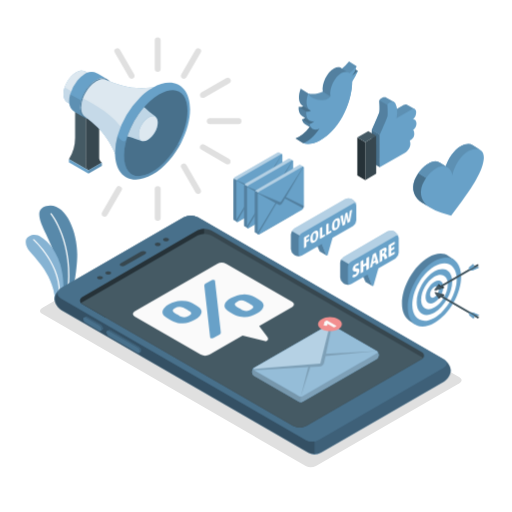
t = 0.00 s
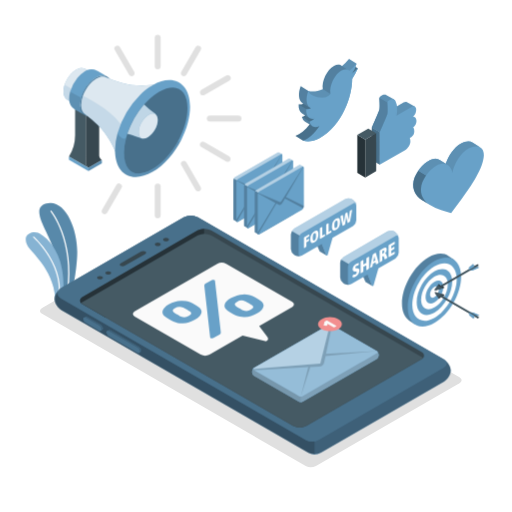
t = 0.19 s
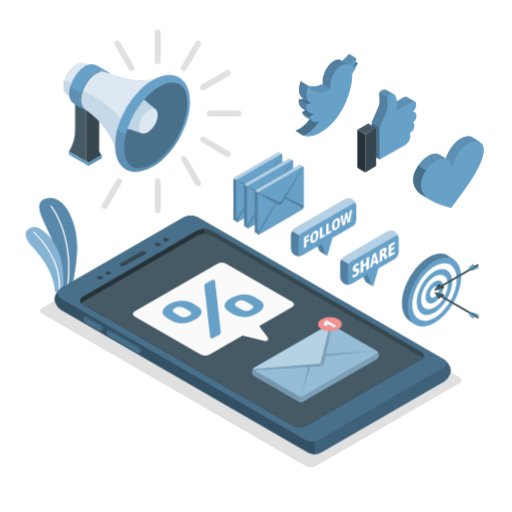
t = 0.56 s
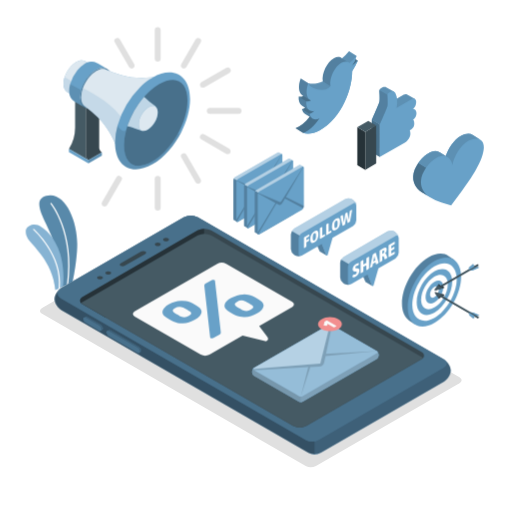
t = 0.75 s
t = 0.94 s: frame unchanged from t = 0.56 s, image omitted
t = 1.31 s: frame unchanged from t = 0.19 s, image omitted

The animated SVG that drew these frames (rendered in a browser with its animation timeline set to each time). Animation: 1 CSS @keyframes rule; one cycle of 1.50 s, repeats indefinitely.

<svg class="animated" id="freepik_stories-mobile-marketing" xmlns="http://www.w3.org/2000/svg" viewBox="0 0 500 500" version="1.1" xmlns:xlink="http://www.w3.org/1999/xlink" xmlns:svgjs="http://svgjs.com/svgjs"><style>svg#freepik_stories-mobile-marketing:not(.animated) .animable {opacity: 0;}svg#freepik_stories-mobile-marketing.animated #freepik--Plant--inject-4 {animation: 1.5s Infinite  linear floating;animation-delay: 0s;}svg#freepik_stories-mobile-marketing.animated #freepik--Icons--inject-4 {animation: 1.5s Infinite  linear floating;animation-delay: 0s;}svg#freepik_stories-mobile-marketing.animated #freepik--Megaphone--inject-4 {animation: 1.5s Infinite  linear floating;animation-delay: 0s;}            @keyframes floating {                0% {                    opacity: 1;                    transform: translateY(0px);                }                50% {                    transform: translateY(-10px);                }                100% {                    opacity: 1;                    transform: translateY(0px);                }            }        .animator-hidden { display: none; }</style><g id="freepik--Floor--inject-4" class="animable animator-hidden" style="transform-origin: 250px 333.49px;"><ellipse id="freepik--floor--inject-4" cx="250" cy="333.49" rx="236" ry="136.23" style="fill: rgb(245, 245, 245); transform-origin: 250px 333.49px;" class="animable"></ellipse></g><g id="freepik--Shadow--inject-4" class="animable" style="transform-origin: 244.906px 337.47px;"><path id="freepik--shadow--inject-4" d="M41.12,306.5,298.56,455.13a11.08,11.08,0,0,0,10,0L448.7,374.22c2.76-1.6,2.76-4.18,0-5.78L191.26,219.81a11.08,11.08,0,0,0-10,0L41.12,300.72C38.35,302.32,38.35,304.9,41.12,306.5Z" style="fill: rgb(224, 224, 224); transform-origin: 244.906px 337.47px;" class="animable"></path></g><g id="freepik--Plant--inject-4" class="animable" style="transform-origin: 50.2845px 247.065px;"><g id="freepik--Plants--inject-4" class="animable" style="transform-origin: 50.2845px 247.065px;"><path d="M60.46,290.43l10.36-4.67s4.52-20.73,4.57-37.13c.06-23-11.9-52-30.14-47.33s5.06,30.5,8.81,50.44S60.46,290.43,60.46,290.43Z" style="fill: #68A1C8; transform-origin: 56.8731px 245.615px;" id="el6up9lyzd89l" class="animable"></path><g id="elpfafpbrnri"><path d="M60.46,290.43l10.36-4.67s4.52-20.73,4.57-37.13c.06-23-11.9-52-30.14-47.33s5.06,30.5,8.81,50.44S60.46,290.43,60.46,290.43Z" style="opacity: 0.15; transform-origin: 56.8731px 245.615px;" class="animable" id="elcnft9vrs5a"></path></g><path d="M65.85,288.57h0a.59.59,0,0,1-.51-.67c6.85-50.54-15.82-78.6-16-78.88a.59.59,0,0,1,.08-.84.6.6,0,0,1,.84.08c.23.28,23.23,28.75,16.31,79.8A.6.6,0,0,1,65.85,288.57Z" style="fill: rgb(255, 255, 255); transform-origin: 58.5341px 248.314px;" id="elua3daa9o7u" class="animable"></path><path d="M54,293.33,61.32,290s2.64-14.27-2.65-32.47c-4.6-15.84-18.57-30-26.5-28.13s-8.3,7.34-5.13,13.42S51.56,264.79,54,293.33Z" style="fill: #68A1C8; transform-origin: 43.5788px 261.282px;" id="eln1flk14t11b" class="animable"></path><g id="elpe60m3x5enq"><path d="M54,293.33,61.32,290s2.64-14.27-2.65-32.47c-4.6-15.84-18.57-30-26.5-28.13s-8.3,7.34-5.13,13.42S51.56,264.79,54,293.33Z" style="fill: rgb(255, 255, 255); opacity: 0.2; transform-origin: 43.5788px 261.282px;" class="animable" id="el9pq1n71kus"></path></g><path d="M57.78,292.17h0a.6.6,0,0,1-.53-.65c3.38-32.06-24.54-56.77-24.82-57a.59.59,0,1,1,.78-.89c.29.25,28.67,25.37,25.23,58A.6.6,0,0,1,57.78,292.17Z" style="fill: rgb(255, 255, 255); transform-origin: 45.478px 262.828px;" id="elzpsl9jsamqj" class="animable"></path></g></g><g id="freepik--Icons--inject-4" class="animable" style="transform-origin: 380.469px 135.245px;"><g id="freepik--like-icon--inject-4" class="animable" style="transform-origin: 377.795px 135.407px;"><path d="M399.15,114.75a5.38,5.38,0,0,0-.22-1.61l5.85-6.7-7.5-4.21c-.71-.49-1.72-.55-3.09.25l-13,7.55-1.75,1a35,35,0,0,0,.62-4.57c.05-.64.06-1.25.06-1.86l.24.12,4.39-5.13-7.5-4.22h0c-2.52-1.54-6.78,1.5-6.78,2.73,0,1.48.64,9.23,0,11.45s-7.34,17.53-7.34,17.53v1l0,30.9,24.45-14.14c3.21-1.86,5.44-5.82,5.44-8.5a8.39,8.39,0,0,0-.65-3.5c2.08-1.2,4.15-5.54,4.15-7.38,0-2.78-.95-3.5-.95-3.5A10.56,10.56,0,0,0,399.15,114.75Z" style="fill: #68A1C8; transform-origin: 383.955px 126.962px;" id="el6xzxq1erth2" class="animable"></path><g id="elx5428jv6cye"><path d="M399.15,114.75a5.38,5.38,0,0,0-.22-1.61l5.85-6.7-7.5-4.21c-.71-.49-1.72-.55-3.09.25l-13,7.55-1.75,1a35,35,0,0,0,.62-4.57c.05-.64.06-1.25.06-1.86l.24.12,4.39-5.13-7.5-4.22h0c-2.52-1.54-6.78,1.5-6.78,2.73,0,1.48.64,9.23,0,11.45s-7.34,17.53-7.34,17.53v1l0,30.9,24.45-14.14c3.21-1.86,5.44-5.82,5.44-8.5a8.39,8.39,0,0,0-.65-3.5c2.08-1.2,4.15-5.54,4.15-7.38,0-2.78-.95-3.5-.95-3.5A10.56,10.56,0,0,0,399.15,114.75Z" style="opacity: 0.1; transform-origin: 383.955px 126.962px;" class="animable" id="elb985e2qad8d"></path></g><polygon points="370.86 163.37 363.12 158.9 363.1 126.98 370.83 131.45 370.86 163.37" style="fill: rgb(224, 224, 224); transform-origin: 366.98px 145.175px;" id="elkui2owoa4u" class="animable"></polygon><polygon points="370.86 163.37 363.12 158.9 363.1 126.98 370.83 131.45 370.86 163.37" style="fill: #68A1C8; transform-origin: 366.98px 145.175px;" id="el7nuph9ywhi5" class="animable"></polygon><g id="elw0qxuu1xnj"><polygon points="370.86 163.37 363.12 158.9 363.1 126.98 370.83 131.45 370.86 163.37" style="opacity: 0.3; transform-origin: 366.98px 145.175px;" class="animable" id="ell21vytlcp9"></polygon></g><path d="M404.53,130.45c0,4.12-2.35,5.57-4.43,6.77a8.66,8.66,0,0,1,.63,3.52c0,2.66-2.22,6.64-5.42,8.48l-24.45,14.14,0-30.56v-1.35s6.72-15.31,7.35-17.54,0-10,0-11.43,6.07-5.54,8-1.3,2.09,8.56,1,14.2l14.78-8.55c3.12-1.8,4.4.78,4.4,2.8,0,2.87-1.34,5.7-3.12,6.78,0,0,3.4.17,3.4,4.13a8.37,8.37,0,0,1-3.28,6.45S404.53,127.69,404.53,130.45Z" style="fill: #68A1C8; transform-origin: 388.765px 131.337px;" id="el7kw3gv5z03j" class="animable"></path><polygon points="356.66 175.87 367.34 169.71 367.31 132.56 356.66 138.72 356.66 175.87" style="fill: rgb(55, 71, 79); transform-origin: 362px 154.215px;" id="elja0fbx9s4wm" class="animable"></polygon><polygon points="356.66 175.87 348.92 171.41 348.92 134.26 356.66 138.72 356.66 175.87" style="fill: rgb(38, 50, 56); transform-origin: 352.79px 155.065px;" id="elskc2n28ra" class="animable"></polygon><polygon points="359.58 128.1 367.31 132.56 356.66 138.72 348.92 134.26 359.58 128.1" style="fill: rgb(69, 90, 100); transform-origin: 358.115px 133.41px;" id="el9178cun0fbg" class="animable"></polygon><path d="M378.17,113.91c-.63,2.23-7.35,17.54-7.35,17.54l-7.72-4.35s6.7-15.32,7.34-17.53,0-10,0-11.45l7.74,4.36C378.17,104,378.82,111.7,378.17,113.91Z" style="fill: #68A1C8; transform-origin: 370.78px 114.785px;" id="elhtowdcsbcis" class="animable"></path><g id="elorj8hqiy4ck"><path d="M378.17,113.91c-.63,2.23-7.35,17.54-7.35,17.54l-7.72-4.35s6.7-15.32,7.34-17.53,0-10,0-11.45l7.74,4.36C378.17,104,378.82,111.7,378.17,113.91Z" style="opacity: 0.2; transform-origin: 370.78px 114.785px;" class="animable" id="el4bcy2btlggu"></path></g></g><g id="freepik--heart-icon--inject-4" class="animable" style="transform-origin: 437.964px 175.538px;"><path d="M468.91,146.35h0l-7.36-4.59h0c-2.72-1.74-6.86-1.56-11.56,1-6.5,3.47-12.24,12.23-14.72,19.66L430,159.14h0c-2.67-1.93-6.42-2.34-10.65-.08-.52.28-1,.59-1.56.91l-.81.55c-.23.16-.47.31-.7.48s-.72.55-1.07.83l-.4.31c-.41.34-.82.7-1.22,1.07l-.18.17c-.45.41-.88.84-1.31,1.28l0,0a34.3,34.3,0,0,0-3.6,4.39h0c-3,4.3-4.9,9.1-5,13.36-.26,7.93,4.47,13.15,10.38,16.58h0l5.81,3.61h0a41.44,41.44,0,0,0,11.14,5l9.67,2.91L450.67,197c9.73-12.9,21.41-30.78,21.8-42.74C472.6,150.45,471.24,147.74,468.91,146.35Z" style="fill: #68A1C8; transform-origin: 437.984px 175.564px;" id="el7kcp3nznlhi" class="animable"></path><path d="M419.57,202.58,413.84,199c-5.9-3.43-10.64-8.65-10.38-16.58.14-4.25,2.07-9.07,5.05-13.36l7.55,4.69c-3,4.29-4.91,9.11-5.05,13.36C410.78,194.23,414.54,199.16,419.57,202.58Z" style="fill: #68A1C8; transform-origin: 411.51px 185.82px;" id="el3d1b8iq1jbj" class="animable"></path><g id="el8ssm396rody"><g style="opacity: 0.3; transform-origin: 411.51px 185.82px;" class="animable" id="eldd8x7w72xdo"><path d="M419.57,202.58,413.84,199c-5.9-3.43-10.64-8.65-10.38-16.58.14-4.25,2.07-9.07,5.05-13.36l7.55,4.69c-3,4.29-4.91,9.11-5.05,13.36C410.78,194.23,414.54,199.16,419.57,202.58Z" id="el2nkqcowu0cf" class="animable" style="transform-origin: 411.51px 185.82px;"></path></g></g><path d="M468.88,146.3c-2.73-1.58-6.78-1.33-11.34,1.11-7.84,4.18-14.6,16.06-15.82,24-.74-6.91-6.94-11.87-14.78-7.67a32.24,32.24,0,0,0-10.88,10l-7.55-4.69.38-.54c.11-.15.21-.29.33-.44l.84-1.1a35.24,35.24,0,0,1,2.6-2.87c.22-.24.46-.46.69-.68l.5-.46a29.08,29.08,0,0,1,5.54-3.94,11.8,11.8,0,0,1,5.9-1.53,8.49,8.49,0,0,1,4.75,1.61l5.23,3.22c2.47-7.42,8.22-16.17,14.73-19.64,4.7-2.52,8.83-2.7,11.55-1h0Z" style="fill: #68A1C8; transform-origin: 438.695px 157.153px;" id="elc8a2ny6w53g" class="animable"></path><g id="elns5bua00nn"><path d="M468.88,146.3c-2.73-1.58-6.78-1.33-11.34,1.11-7.84,4.18-14.6,16.06-15.82,24-.74-6.91-6.94-11.87-14.78-7.67a32.24,32.24,0,0,0-10.88,10l-7.55-4.69.38-.54c.11-.15.21-.29.33-.44l.84-1.1a35.24,35.24,0,0,1,2.6-2.87c.22-.24.46-.46.69-.68l.5-.46a29.08,29.08,0,0,1,5.54-3.94,11.8,11.8,0,0,1,5.9-1.53,8.49,8.49,0,0,1,4.75,1.61l5.23,3.22c2.47-7.42,8.22-16.17,14.73-19.64,4.7-2.52,8.83-2.7,11.55-1h0Z" style="opacity: 0.1; transform-origin: 438.695px 157.153px;" class="animable" id="eltvb84pn99im"></path></g></g><g id="freepik--twitter-icon--inject-4" class="animable" style="transform-origin: 318.955px 100.264px;"><path d="M349.45,69.31l-7.4-4.6-2.84,5.72,4,4.37s.24.86,2.19-.65A22.91,22.91,0,0,0,349.45,69.31Z" style="fill: #68A1C8; transform-origin: 344.33px 69.8769px;" id="el6m0voum4hs3" class="animable"></path><g id="ely858r596jj9"><path d="M349.45,69.31l-7.4-4.6-2.84,5.72,4,4.37s.24.86,2.19-.65A22.91,22.91,0,0,0,349.45,69.31Z" style="opacity: 0.3; transform-origin: 344.33px 69.8769px;" class="animable" id="el5lymciw40bb"></path></g><path d="M343.86,79.42c0,9-2.59,20-7.39,30.12-5.48,11.58-13.82,22.15-24.4,27.81-6.06,3.24-11.61,3.92-16.21,2.48l-7.4-4.6c4.8-1.83,9.67-5.79,13.87-11.24l-4.54-2.83a7.22,7.22,0,0,1-3-4.59,10.88,10.88,0,0,0,3.08-1.48l-3-1.88c-2.27-1.41-3.55-4.61-3.34-8.79a7.56,7.56,0,0,0,4.79-.83,5.42,5.42,0,0,1-1.31-.68c-3.5-2.49-4.09-9.26-1.39-16.26L301,91.24c4.08,1.1,9,.7,14.2-1.74-1.27-7.93,4.08-19.08,11-22.78,3.08-1.64,5.81-1.43,7.67.26a41.6,41.6,0,0,0,6.91-7l7.4,4.6a28.13,28.13,0,0,1-5,10.26,35.87,35.87,0,0,0,6.21-5.49A56.25,56.25,0,0,1,343.86,79.42Z" style="fill: #68A1C8; transform-origin: 318.925px 100.264px;" id="elv7sh2tma4" class="animable"></path><path d="M343.86,79.42c0,9-2.59,20-7.39,30.12-5.48,11.58-13.82,22.15-24.4,27.81-6.06,3.24-11.61,3.92-16.21,2.48,5.65-2.16,11.39-7.25,16-14.27-4.68,2.38-8.5.46-9.68-4.39a12.85,12.85,0,0,0,4.84-2.82c-5.1,1.39-8.46-2.78-8.13-9.33a7.59,7.59,0,0,0,4.8-.83,5.58,5.58,0,0,1-1.07-.52c-3.71-2.34-4.4-9.27-1.63-16.42.79,3.73,7.71,6.61,13.69,6.52,5.78-.09,7.77-3.45,7.88-3.66h0c-1.27-7.93,4.09-19.08,11-22.78,3.07-1.64,5.8-1.43,7.67.25a41.16,41.16,0,0,0,6.91-7,28.13,28.13,0,0,1-5,10.26,35.87,35.87,0,0,0,6.21-5.49A56.25,56.25,0,0,1,343.86,79.42Z" style="fill: #68A1C8; transform-origin: 322.605px 102.564px;" id="elttc0bg2ruy" class="animable"></path><g id="el11olhsafz52b"><path d="M348.19,64.54v0a41.72,41.72,0,0,1-6.9,7,4.94,4.94,0,0,0-1.65-1L333.88,67a41.6,41.6,0,0,0,6.91-7Z" style="opacity: 0.1; transform-origin: 341.035px 65.77px;" class="animable" id="el6fkya7j5fyc"></path></g><g id="el8ap0sja25j"><path d="M307.06,118.35a12.85,12.85,0,0,1-4.84,2.82l-7.39-4.6a10.88,10.88,0,0,0,3.08-1.48l4.19,2.6.13.09.19.12A5.91,5.91,0,0,0,307.06,118.35Z" style="opacity: 0.3; transform-origin: 300.945px 118.13px;" class="animable" id="elh9sayxsooqo"></path></g><g id="elyjbordvhsu"><path d="M322.61,94.1h0s0,0,0,0c-.22.39-2.26,3.54-7.86,3.63-6,.09-12.9-2.79-13.69-6.52h0a17.46,17.46,0,0,0,3.88.58,22.63,22.63,0,0,0,10.32-2.32Z" style="opacity: 0.1; transform-origin: 311.835px 93.601px;" class="animable" id="els388nl2cn3k"></path></g><g id="elyklybsu82y8"><path d="M301,91.25h0l-7.39-4.59c-2.7,7-2.11,13.77,1.39,16.26l.5.31.68.43,6.46,4C299,105.34,298.26,98.41,301,91.25Z" style="opacity: 0.2; transform-origin: 297.28px 97.16px;" class="animable" id="el0ldklbftn9m"></path></g><g id="elldvno8x226"><path d="M303.73,108.19a7.59,7.59,0,0,1-4.8.83l-7.39-4.6a7.51,7.51,0,0,0,4.66-.77l6.46,4A6.2,6.2,0,0,0,303.73,108.19Z" style="opacity: 0.3; transform-origin: 297.635px 106.381px;" class="animable" id="el4cbcv3f4qbd"></path></g><g id="el8b1wlo7gx9w"><path d="M311.9,125.56c-4.65,7-10.39,12.11-16,14.27l-7.4-4.6c4.8-1.84,9.67-5.79,13.87-11.24l2.88,1.79C307,126.88,309.3,126.88,311.9,125.56Z" style="opacity: 0.3; transform-origin: 300.2px 131.91px;" class="animable" id="el0ittcaml89lh"></path></g><g id="ellq2ttxggbj"><path d="M339.69,70.59c-1.68-.69-3.79-.49-6.08.73-6.91,3.7-12.27,14.85-11,22.78l-7.39-4.6c-1.27-7.93,4.08-19.08,11-22.78,3.08-1.64,5.81-1.43,7.67.26Z" style="opacity: 0.2; transform-origin: 327.361px 79.8475px;" class="animable" id="ele6ml3d5vsq4"></path></g><g id="elv0fc7k9ltnm"><path d="M302.1,117.69l-4.19-2.6-3-1.88c-2.27-1.41-3.55-4.61-3.34-8.79l7.39,4.6C298.73,113.08,299.94,116.22,302.1,117.69Z" style="opacity: 0.2; transform-origin: 296.824px 111.055px;" class="animable" id="el35x9m53wjxy"></path></g><g id="ell2mgo0md8q"><path d="M305,125.64,302.33,124l-4.54-2.82a7.2,7.2,0,0,1-3-4.6l7.39,4.6A7.32,7.32,0,0,0,305,125.64Z" style="opacity: 0.2; transform-origin: 299.895px 121.11px;" class="animable" id="elus5jr2t9v7f"></path></g></g></g><g id="freepik--Target--inject-4" class="animable" style="transform-origin: 430.14px 283.272px;"><g id="freepik--target--inject-4" class="animable" style="transform-origin: 430.14px 283.272px;"><path d="M442.43,255.5l1.1-1.78-5.59-3.67c-4.79-3.4-11.73-3.25-19.44,1.23-14.38,8.36-26,28.63-25.95,45.26,0,7.88,2.66,13.53,6.95,16.41h0l5.52,3.64.92-1.51c3.77.26,8.11-.86,12.73-3.55,14.39-8.36,26-28.62,26-45.26A24.7,24.7,0,0,0,442.43,255.5Z" style="fill: #68A1C8; transform-origin: 418.612px 282.139px;" id="elcvdrycth8t5" class="animable"></path><g id="elha0lcytscbk"><path d="M442.43,255.5l1.1-1.78-5.59-3.67c-4.79-3.4-11.73-3.25-19.44,1.23-14.38,8.36-26,28.63-25.95,45.26,0,7.88,2.66,13.53,6.95,16.41h0l5.52,3.64.92-1.51c3.77.26,8.11-.86,12.73-3.55,14.39-8.36,26-28.62,26-45.26A24.7,24.7,0,0,0,442.43,255.5Z" style="opacity: 0.2; transform-origin: 418.612px 282.139px;" class="animable" id="elan27myprelf"></path></g><path d="M450.32,270c.05,16.63-11.57,36.9-26,45.26s-26.08,1.65-26.12-15,11.57-36.9,25.95-45.26S450.27,253.38,450.32,270Z" style="fill: #68A1C8; transform-origin: 424.26px 285.133px;" id="el8x7139xqoq7" class="animable"></path><path d="M446,272.54c0,13.86-9.64,30.75-21.62,37.72s-21.74,1.37-21.78-12.49,9.64-30.75,21.63-37.72S445.94,258.67,446,272.54Z" style="fill: rgb(255, 255, 255); transform-origin: 424.3px 285.154px;" id="elta4bees820b" class="animable"></path><path d="M441.62,275.05c0,11.09-7.72,24.6-17.3,30.18s-17.37,1.11-17.4-10,7.71-24.6,17.3-30.18S441.6,264,441.62,275.05Z" style="fill: #68A1C8; transform-origin: 424.27px 285.145px;" id="elknkk73lp87n" class="animable"></path><path d="M437.3,277.58c0,8.32-5.79,18.45-13,22.64s-13,.82-13.06-7.49,5.78-18.46,13-22.64S437.27,269.27,437.3,277.58Z" style="fill: rgb(255, 255, 255); transform-origin: 424.27px 285.157px;" id="el42s7fita14p" class="animable"></path><path d="M424.25,275.11c-4.8,2.79-8.67,9.55-8.65,15.09s3.91,7.79,8.71,5,8.67-9.55,8.65-15.09S429.05,272.32,424.25,275.11Z" style="fill: #68A1C8; transform-origin: 424.28px 285.155px;" id="eli90kshn2nki" class="animable"></path><path d="M424.26,280.13a9.64,9.64,0,0,0-4.32,7.55c0,2.77,1.95,3.89,4.35,2.5a9.63,9.63,0,0,0,4.33-7.55C428.61,279.86,426.66,278.74,424.26,280.13Z" style="fill: rgb(255, 255, 255); transform-origin: 424.28px 285.155px;" id="elb1umpr01gzl" class="animable"></path><polygon points="467.73 307.55 461.93 305.14 458.33 304.97 458.33 305.62 463.83 308.8 467.73 308.2 467.73 307.55" style="fill: #68A1C8; transform-origin: 463.03px 306.885px;" id="elgo2e2usrfl" class="animable"></polygon><polygon points="458.33 304.97 461.93 305.14 467.73 307.55 463.83 308.15 458.33 304.97" style="fill: #68A1C8; transform-origin: 463.03px 306.56px;" id="eledkjf5qq7oo" class="animable"></polygon><g id="elkebmhcnhiij"><polygon points="463.83 308.8 463.83 308.15 467.73 307.55 467.73 308.2 463.83 308.8" style="opacity: 0.2; transform-origin: 465.78px 308.175px;" class="animable" id="el4ij5461s7qf"></polygon></g><g id="el92ri6m7fi2j"><polygon points="463.83 308.15 458.33 304.97 458.33 305.62 463.83 308.8 463.83 308.15" style="opacity: 0.1; transform-origin: 461.08px 306.885px;" class="animable" id="elq5j6891sbla"></polygon></g><polygon points="433.62 287.59 424.71 285.15 424.71 286.39 428.63 291.71 430.78 289.65 430.78 289.65 433.62 288.83 433.62 287.59" style="fill: rgb(55, 71, 79); transform-origin: 429.165px 288.43px;" id="elrtb1urpwxq" class="animable"></polygon><polygon points="424.71 285.15 428.63 290.47 430.78 288.42 430.78 288.42 433.62 287.59 424.71 285.15" style="fill: rgb(69, 90, 100); transform-origin: 429.165px 287.81px;" id="elipst42qj92" class="animable"></polygon><polygon points="428.63 290.47 428.63 291.71 430.78 289.65 430.78 288.42 428.63 290.47" style="fill: rgb(38, 50, 56); transform-origin: 429.705px 290.065px;" id="elai0zzctevxb" class="animable"></polygon><polygon points="430.78 288.42 433.62 287.59 433.62 288.83 430.78 289.65 430.78 288.42" style="fill: rgb(38, 50, 56); transform-origin: 432.2px 288.62px;" id="el944cc2i630q" class="animable"></polygon><path d="M431.16,288.41a.4.4,0,0,0-.42,0,1.33,1.33,0,0,0-.6,1,.41.41,0,0,0,.18.39h0l36.28,21,.82-1.48Z" style="fill: rgb(69, 90, 100); transform-origin: 448.779px 299.575px;" id="el7my7y7bxuy6" class="animable"></path><path d="M430.27,289a1.24,1.24,0,0,0-.13.51.41.41,0,0,0,.18.39h0l36.28,21,.37-.67Z" style="fill: rgb(55, 71, 79); transform-origin: 448.554px 299.95px;" id="elgs0xbmjja1" class="animable"></path><path d="M467,309.41a1.32,1.32,0,0,0-.59,1c0,.38.26.54.59.35a1.3,1.3,0,0,0,.59-1C467.6,309.38,467.34,309.22,467,309.41Z" style="fill: rgb(38, 50, 56); transform-origin: 467px 310.085px;" id="el6rf6aylpgpc" class="animable"></path><polygon points="463.44 309.02 463.44 309.02 463.44 308.37 457.95 305.19 457.95 305.85 458.24 307.92 462.4 311.28 463.44 309.03 463.44 309.02" style="fill: #68A1C8; transform-origin: 460.695px 308.235px;" id="el3v2kr8z9a49" class="animable"></polygon><g id="eli5wv6cac5oj"><polygon points="457.95 305.19 458.25 307.27 458.24 307.92 457.95 305.85 457.95 305.19" style="opacity: 0.2; transform-origin: 458.1px 306.555px;" class="animable" id="elfr36pmwc3xb"></polygon></g><g id="ely50qkqcezpd"><polygon points="463.44 308.37 462.4 310.62 462.4 311.27 463.44 309.02 463.44 308.37" style="opacity: 0.2; transform-origin: 462.92px 309.82px;" class="animable" id="elepualz4vuki"></polygon></g><g id="el0e7uvdmihobo"><polygon points="458.25 307.27 462.4 310.62 462.4 311.27 458.24 307.92 458.25 307.27" style="opacity: 0.1; transform-origin: 460.32px 309.27px;" class="animable" id="elawrdz54b4g"></polygon></g><polygon points="467.49 261.45 461.69 263.86 458.1 264.03 458.1 263.38 463.59 260.2 467.49 260.8 467.49 261.45" style="fill: #68A1C8; transform-origin: 462.795px 262.115px;" id="elphs8elfaak" class="animable"></polygon><polygon points="458.1 264.03 461.69 263.86 467.49 261.45 463.59 260.85 458.1 264.03" style="fill: #68A1C8; transform-origin: 462.795px 262.44px;" id="elaf8fadp30u4" class="animable"></polygon><g id="elfqi4scpb9c"><polygon points="463.59 260.2 463.59 260.85 467.49 261.45 467.49 260.8 463.59 260.2" style="opacity: 0.2; transform-origin: 465.54px 260.825px;" class="animable" id="elir45k6mgfzd"></polygon></g><g id="el7j84o613yzs"><polygon points="463.59 260.85 458.1 264.03 458.1 263.38 463.59 260.2 463.59 260.85" style="opacity: 0.1; transform-origin: 460.845px 262.115px;" class="animable" id="el3u4m9rm2f5j"></polygon></g><polygon points="433.38 281.41 424.48 283.85 424.48 282.61 428.39 277.3 430.54 279.35 430.54 279.35 433.38 280.17 433.38 281.41" style="fill: rgb(55, 71, 79); transform-origin: 428.93px 280.575px;" id="elcqkp421h975" class="animable"></polygon><polygon points="424.48 283.85 428.39 278.53 430.54 280.59 430.54 280.59 433.38 281.41 424.48 283.85" style="fill: rgb(69, 90, 100); transform-origin: 428.93px 281.19px;" id="ely53hj1o2v7m" class="animable"></polygon><polygon points="428.39 278.53 428.39 277.3 430.54 279.35 430.54 280.59 428.39 278.53" style="fill: rgb(38, 50, 56); transform-origin: 429.465px 278.945px;" id="elycsrjawggp" class="animable"></polygon><polygon points="430.54 280.59 433.38 281.41 433.38 280.17 430.54 279.35 430.54 280.59" style="fill: rgb(38, 50, 56); transform-origin: 431.96px 280.38px;" id="el08u4q0vp4ne" class="animable"></polygon><path d="M430.92,280.59a.38.38,0,0,1-.42,0,1.33,1.33,0,0,1-.6-1,.42.42,0,0,1,.18-.39h0l36.28-21,.82,1.47Z" style="fill: rgb(69, 90, 100); transform-origin: 448.539px 269.427px;" id="elaoez9djxgk6" class="animable"></path><path d="M430,280a1.09,1.09,0,0,1-.14-.51.42.42,0,0,1,.18-.39h0l36.28-21,.37.66Z" style="fill: rgb(55, 71, 79); transform-origin: 448.274px 269.05px;" id="elbhl366qp18h" class="animable"></path><path d="M466.77,259.59a1.31,1.31,0,0,1-.59-1c0-.38.26-.54.59-.35a1.31,1.31,0,0,1,.59,1C467.36,259.62,467.1,259.78,466.77,259.59Z" style="fill: rgb(38, 50, 56); transform-origin: 466.77px 258.915px;" id="el0wcp42cn7zz" class="animable"></path><polygon points="463.2 259.98 463.2 259.98 463.2 260.63 457.71 263.81 457.71 263.15 458 261.08 462.16 257.72 463.2 259.98 463.2 259.98" style="fill: #68A1C8; transform-origin: 460.455px 260.765px;" id="el7vzu7mcfpx" class="animable"></polygon><g id="elff5pctunu4n"><polygon points="457.71 263.81 458.01 261.73 458 261.08 457.71 263.15 457.71 263.81" style="opacity: 0.2; transform-origin: 457.86px 262.445px;" class="animable" id="elval8maa0lhg"></polygon></g><g id="elffdpnr43ny7"><polygon points="463.2 260.63 462.16 258.38 462.16 257.73 463.2 259.98 463.2 260.63" style="opacity: 0.2; transform-origin: 462.68px 259.18px;" class="animable" id="el14vkpmrdz0x"></polygon></g><g id="elu59txwpeslq"><polygon points="458.01 261.73 462.16 258.38 462.16 257.73 458 261.08 458.01 261.73" style="opacity: 0.1; transform-origin: 460.08px 259.73px;" class="animable" id="elu2rh3wj5xrr"></polygon></g></g></g><g id="freepik--speech-bubbles--inject-4" class="animable" style="transform-origin: 336.705px 236.472px;"><g id="freepik--speech-bubble--inject-4" class="animable" style="transform-origin: 360.755px 252.292px;"><g id="freepik--speech-bubble--inject-4" class="animable" style="transform-origin: 360.755px 252.292px;"><path d="M363.73,279.23l-4.31-11.05,3.47-10V252l-10.62,6.13v6.13l4.57,10.85a.67.67,0,0,0,.31.27h0Z" style="fill: #68A1C8; transform-origin: 358px 265.615px;" id="el9hwykxy56z6" class="animable"></path><g id="ela5ljdmujus"><path d="M363.73,279.23l-4.31-11.05,3.47-10V252l-10.62,6.13v6.13l4.57,10.85a.67.67,0,0,0,.31.27h0Z" style="opacity: 0.2; transform-origin: 358px 265.615px;" class="animable" id="elafw4yz66adh"></path></g><path d="M389.36,232.3a7,7,0,0,0-3.18-5.51L385,226a7.05,7.05,0,0,0-6.36,0l-43.27,25a7,7,0,0,0-3.18,5.51v14.62a7,7,0,0,0,3.18,5.51l1.22.75a7,7,0,0,0,6.36,0l16-9.25L363.49,279a.68.68,0,0,0,1.23-.11L369.54,262l16.64-9.61a7,7,0,0,0,3.18-5.51Z" style="fill: #68A1C8; transform-origin: 360.775px 252.292px;" id="elxex7ixcjcsk" class="animable"></path><g id="elam72ur55fp8"><path d="M332.15,271.15a7,7,0,0,0,3.18,5.51l1.22.75a7.1,7.1,0,0,0,5.82.26c-1.5.56-2.64-.28-2.64-2.1V261a6.46,6.46,0,0,1,.93-3.14l-7.58-4.42a6.46,6.46,0,0,0-.93,3.13Z" style="opacity: 0.2; transform-origin: 337.26px 265.806px;" class="animable" id="el8679denvkbi"></path></g><g id="eluzgddykh51p"><path d="M389.26,231.4c-.37-1.35-1.61-1.78-3.08-.94l-43.27,25a6.18,6.18,0,0,0-2.24,2.37l-7.58-4.41a6.45,6.45,0,0,1,2.24-2.38l43.26-25a7.07,7.07,0,0,1,6.37,0l1.22.75A7.1,7.1,0,0,1,389.26,231.4Z" style="fill: rgb(255, 255, 255); opacity: 0.5; transform-origin: 361.175px 241.556px;" class="animable" id="elnz4o14vrued"></path></g></g><path d="M345.64,270.69a1.61,1.61,0,0,1-1.18,0,.54.54,0,0,1-.22-.46,3.09,3.09,0,0,1,.25-1.11,1.58,1.58,0,0,1,.56-.81.91.91,0,0,1,.43-.08h.43a2.58,2.58,0,0,0,1.16-.34,3.23,3.23,0,0,0,.91-.78,1.63,1.63,0,0,0,.39-1.08,1,1,0,0,0-.2-.66.83.83,0,0,0-.5-.23,5.36,5.36,0,0,0-.85,0,2.83,2.83,0,0,1-1.86-.46,2.36,2.36,0,0,1-.57-1.85,5.14,5.14,0,0,1,1-2.94,7.74,7.74,0,0,1,2.57-2.34,5.3,5.3,0,0,1,1.22-.53,2.32,2.32,0,0,1,1-.14c.21,0,.31.16.31.41a3.49,3.49,0,0,1-.2,1,1.34,1.34,0,0,1-.48.77,1.91,1.91,0,0,1-.49.15,3.46,3.46,0,0,0-1.1.38,2.43,2.43,0,0,0-.92.82,1.63,1.63,0,0,0-.26.8c0,.42.11.67.33.77a2.8,2.8,0,0,0,1,.12h.39a2.43,2.43,0,0,1,1.68.48,2.36,2.36,0,0,1,.51,1.75,5.42,5.42,0,0,1-.4,2,7,7,0,0,1-1.23,2,8.09,8.09,0,0,1-2.05,1.67A6.91,6.91,0,0,1,345.64,270.69Z" style="fill: rgb(255, 255, 255); transform-origin: 347.602px 263.837px;" id="elk5nixdz6zmn" class="animable"></path><path d="M352.13,266.54v-10.8c0-.36.33-.73,1-1.1l.71-.41c.64-.37,1-.38,1,0v4.17l2.89-1.67v-4.17c0-.36.33-.72,1-1.1l.69-.4c.65-.38,1-.38,1,0v10.81c0,.36-.33.72-1,1.1l-.69.4c-.65.38-1,.38-1,0v-4.4l-2.89,1.67V265c0,.36-.32.73-1,1.1l-.71.41C352.46,266.89,352.13,266.9,352.13,266.54Z" style="fill: rgb(255, 255, 255); transform-origin: 356.275px 258.789px;" id="elugl2thqu7wa" class="animable"></path><path d="M361.33,261.4a1.56,1.56,0,0,1,.05-.33l2.6-12.24c.08-.36.42-.71,1-1.06l1.1-.64c.62-.35,1-.4,1-.13l2.6,9.23c0,.15,0,.24,0,.29,0,.25-.25.51-.73.79l-.89.52c-.54.31-.84.36-.9.16l-.44-1.81-2.56,1.48-.46,2.32c0,.27-.31.54-.79.82l-.88.5C361.6,261.62,361.33,261.65,361.33,261.4Zm5.22-7.11-.76-3.14q-.12-.54-.21-1.17l-.08.05c-.06.48-.12.95-.2,1.4l-.75,4Z" style="fill: rgb(255, 255, 255); transform-origin: 365.505px 254.197px;" id="elo2fbocwdr7b" class="animable"></path><path d="M370.73,255.8V245.17a1.08,1.08,0,0,1,.16-.6,1.49,1.49,0,0,1,.52-.46l2.81-1.63a3.63,3.63,0,0,1,2.5-.67c.63.14.95.82.95,2a5.63,5.63,0,0,1-1.61,3.77v.07a.93.93,0,0,1,.68.29,1.88,1.88,0,0,1,.45.75l1,2.66.05.18q0,.45-1.05,1.05l-.59.35c-.59.34-.93.38-1,.13l-.89-2.69a.58.58,0,0,0-.35-.33,1.07,1.07,0,0,0-.62.21l-.4.23v3.81c0,.36-.34.74-1,1.13l-.58.33C371.07,256.15,370.73,256.16,370.73,255.8Zm3.54-8.32a1.7,1.7,0,0,0,.64-.74,2.72,2.72,0,0,0,.26-1.23c0-.47-.09-.76-.26-.88a.63.63,0,0,0-.69.06l-.89.52V248Z" style="fill: rgb(255, 255, 255); transform-origin: 374.485px 248.926px;" id="elfdt95bgn02n" class="animable"></path><path d="M379.59,251c-.1,0-.15-.2-.15-.43V240.15a1.17,1.17,0,0,1,.15-.61,1.32,1.32,0,0,1,.47-.43l5-2.87c.17-.1.29-.11.37,0a.94.94,0,0,1,.12.58v.52a1.78,1.78,0,0,1-.12.71.89.89,0,0,1-.37.42l-3,1.71v2.45l2.63-1.52c.17-.1.3-.1.37,0a.92.92,0,0,1,.12.57v.52a1.75,1.75,0,0,1-.12.71.84.84,0,0,1-.37.42l-2.63,1.52v2.73l3-1.72c.17-.1.29-.1.36,0a1.06,1.06,0,0,1,.11.58v.52a2,2,0,0,1-.11.71.84.84,0,0,1-.36.41l-5,2.88A.57.57,0,0,1,379.59,251Z" style="fill: rgb(255, 255, 255); transform-origin: 382.498px 243.597px;" id="el17zand9n2v5" class="animable"></path></g><g id="freepik--speech-bubble--inject-4" class="animable" style="transform-origin: 315.995px 221.968px;"><g id="freepik--speech-bubble--inject-4" class="animable" style="transform-origin: 315.995px 221.968px;"><path d="M319,249.5l-4.31-11.05,3.47-10v-6.13l-10.61,6.13v6.12l4.56,10.85a.69.69,0,0,0,.31.28h0Z" style="fill: #68A1C8; transform-origin: 313.275px 235.91px;" id="elzcumop9jvrp" class="animable"></path><g id="elgdsa0fepofg"><path d="M319,249.5l-4.31-11.05,3.47-10v-6.13l-10.61,6.13v6.12l4.56,10.85a.69.69,0,0,0,.31.28h0Z" style="opacity: 0.2; transform-origin: 313.275px 235.91px;" class="animable" id="el81gxuy2jsma"></path></g><path d="M347.92,200.62a7,7,0,0,0-3.18-5.51l-1.22-.75a7.05,7.05,0,0,0-6.36,0l-49.93,28.83a7,7,0,0,0-3.18,5.51v14.61a7.07,7.07,0,0,0,3.18,5.52l1.22.74a7,7,0,0,0,6.36,0l19.35-11.15,4.56,10.84a.68.68,0,0,0,1.23-.12l4.81-16.84,20-11.55a7,7,0,0,0,3.18-5.51Z" style="fill: #68A1C8; transform-origin: 315.995px 221.968px;" id="el3rykuqpqq8e" class="animable"></path><g id="eliexf7f6kch9"><path d="M284.05,243.31a7.07,7.07,0,0,0,3.18,5.52l1.22.74a7.1,7.1,0,0,0,5.82.26c-1.5.57-2.64-.28-2.64-2.09V233.12a6.57,6.57,0,0,1,.93-3.14L285,225.56a6.57,6.57,0,0,0-.93,3.14Z" style="opacity: 0.2; transform-origin: 289.16px 237.946px;" class="animable" id="elj43p19uci9a"></path></g><g id="eld516sss2ps"><path d="M347.82,199.72c-.37-1.35-1.61-1.78-3.08-.94l-49.93,28.83a6.29,6.29,0,0,0-2.24,2.38L285,225.57a6.47,6.47,0,0,1,2.25-2.38l49.91-28.83a7.07,7.07,0,0,1,6.37,0l1.22.75A7.06,7.06,0,0,1,347.82,199.72Z" style="fill: rgb(255, 255, 255); opacity: 0.5; transform-origin: 316.41px 211.796px;" class="animable" id="eleqa3w6o3sl"></path></g></g><path d="M296.81,241.93v-9.57a1,1,0,0,1,.14-.55,1.23,1.23,0,0,1,.42-.39l4.18-2.41c.15-.09.26-.09.33,0a.85.85,0,0,1,.11.52V230a1.67,1.67,0,0,1-.11.64.79.79,0,0,1-.33.37l-2.37,1.37v2.22l2.23-1.29c.15-.09.26-.09.34,0a.84.84,0,0,1,.1.51v.47a1.62,1.62,0,0,1-.1.64.84.84,0,0,1-.34.38l-2.23,1.29v4c0,.32-.3.65-.88,1l-.61.35C297.1,242.24,296.81,242.25,296.81,241.93Z" style="fill: rgb(255, 255, 255); transform-origin: 299.402px 235.556px;" id="elya59f5q86ds" class="animable"></path><path d="M303,233.52c0-3.62,1.32-6.2,4-7.74,1.29-.74,2.28-.87,2.95-.38s1,1.67,1,3.53a10,10,0,0,1-1,4.7,7.54,7.54,0,0,1-2.95,3C304.27,238.19,303,237.15,303,233.52Zm4.87.33a3.72,3.72,0,0,0,.5-1.34,11.85,11.85,0,0,0,.17-2.19,8.74,8.74,0,0,0-.17-2c-.11-.43-.28-.69-.5-.76a1.1,1.1,0,0,0-.88.2,2.69,2.69,0,0,0-.89.82,3.53,3.53,0,0,0-.51,1.35,10.9,10.9,0,0,0-.18,2.18,8.09,8.09,0,0,0,.18,2c.11.44.28.69.51.76a1.17,1.17,0,0,0,.89-.21A2.55,2.55,0,0,0,307.82,233.85Z" style="fill: rgb(255, 255, 255); transform-origin: 306.978px 231.221px;" id="el0hvv2to5gawl" class="animable"></path><path d="M312.47,233.19c-.09,0-.14-.17-.14-.38v-9.57c0-.32.3-.66.89-1l.6-.36c.59-.34.88-.34.88,0v8.19l2.27-1.31c.16-.09.28-.1.35,0a.88.88,0,0,1,.1.52v.47a1.65,1.65,0,0,1-.1.64.8.8,0,0,1-.35.38l-4.07,2.35C312.7,233.21,312.56,233.24,312.47,233.19Z" style="fill: rgb(255, 255, 255); transform-origin: 314.878px 227.42px;" id="elom6ifhk9u8p" class="animable"></path><path d="M318.67,229.62c-.09-.05-.14-.17-.14-.39v-9.57c0-.32.3-.65.88-1l.61-.35c.59-.34.88-.35.88,0v8.19l2.27-1.3c.16-.1.27-.11.35,0a.84.84,0,0,1,.1.51v.47a1.62,1.62,0,0,1-.1.64.94.94,0,0,1-.35.39l-4.07,2.34C318.9,229.63,318.76,229.66,318.67,229.62Z" style="fill: rgb(255, 255, 255); transform-origin: 321.078px 223.844px;" id="el3v9z4m9elqq" class="animable"></path><path d="M324.14,221.29q0-5.44,4-7.74c1.3-.75,2.28-.88,2.95-.38s1,1.67,1,3.53a9.87,9.87,0,0,1-1,4.7,7.47,7.47,0,0,1-2.95,3Q324.15,226.73,324.14,221.29Zm4.88.32a3.65,3.65,0,0,0,.5-1.34,11.85,11.85,0,0,0,.16-2.18,8.74,8.74,0,0,0-.16-2c-.11-.44-.28-.69-.5-.77a1.18,1.18,0,0,0-.89.21,2.64,2.64,0,0,0-.88.81,3.83,3.83,0,0,0-.52,1.36,10.8,10.8,0,0,0-.18,2.17,8.09,8.09,0,0,0,.18,2c.12.44.29.7.52.77a1.15,1.15,0,0,0,.88-.21A2.6,2.6,0,0,0,329,221.61Z" style="fill: rgb(255, 255, 255); transform-origin: 328.118px 218.985px;" id="elu32f0xx6dr" class="animable"></path><path d="M334.7,220.46a.15.15,0,0,1-.2-.13l-2-8.6a.53.53,0,0,1,0-.13.41.41,0,0,0,0-.1c0-.26.3-.57.9-.91l.44-.26c.6-.35.93-.38,1-.09l.71,5.2.14,1,.14,1.11.27-2a3.4,3.4,0,0,0,.07-.48l.93-6.3a.58.58,0,0,1,.19-.35,2.43,2.43,0,0,1,.53-.38l.76-.44a1.81,1.81,0,0,1,.52-.23c.11,0,.17,0,.19.14l.91,5.23.34,2.14.21-1.75.09-.75.73-6c0-.34.36-.68,1-1l.35-.21q.9-.51.9-.12a1.66,1.66,0,0,1,0,.24l-2,10.92c0,.23-.28.48-.71.73l-1,.58c-.4.23-.63.26-.68.07l-1-4.76-.17-1.53L338,213l-1.05,6c0,.23-.27.47-.68.71l-1,.58A1.58,1.58,0,0,1,334.7,220.46Z" style="fill: rgb(255, 255, 255); transform-origin: 338.16px 212.675px;" id="elpdjzv5ebqr" class="animable"></path></g></g><g id="freepik--Envelopes--inject-4" class="animable animator-active" style="transform-origin: 262.217px 188.891px;"><g id="freepik--Mails--inject-4" class="animable" style="transform-origin: 262.217px 188.891px;"><g id="freepik--Letter--inject-4" class="animable" style="transform-origin: 251.792px 182.761px;"><path d="M229.33,173.21l42-24.25a.86.86,0,0,1,1.05,0c.25.2,2.62,1.45,2.88,1.64a1.34,1.34,0,0,1,.44,1.13v37.8a3.47,3.47,0,0,1-1.45,2.77l-7.37,4.26-38.55-22.25A2.82,2.82,0,0,1,229.33,173.21Z" style="fill: #68A1C8; transform-origin: 252.018px 172.671px;" id="elxujghlcv1dh" class="animable"></path><g id="elytwdstqh9ra"><path d="M229.33,173.21l42-24.25a.86.86,0,0,1,1.05,0c.25.2,2.62,1.45,2.88,1.64a1.34,1.34,0,0,1,.44,1.13v37.8a3.47,3.47,0,0,1-1.45,2.77l-7.37,4.26-38.55-22.25A2.82,2.82,0,0,1,229.33,173.21Z" style="fill: rgb(255, 255, 255); opacity: 0.5; transform-origin: 252.018px 172.671px;" class="animable" id="elt4q8s5wpb4b"></path></g><path d="M231.28,216.61c-.29-.19-2.68-1.51-2.94-1.69a1.33,1.33,0,0,1-.46-1.14V176a3.58,3.58,0,0,1,.46-1.67l38.55,22.25-34.63,20A.9.9,0,0,1,231.28,216.61Z" style="fill: #68A1C8; transform-origin: 247.382px 195.535px;" id="eljmkzcb7utr" class="animable"></path><g id="elqo76pa5p3u"><path d="M231.28,216.61c-.29-.19-2.68-1.51-2.94-1.69a1.33,1.33,0,0,1-.46-1.14V176a3.58,3.58,0,0,1,.46-1.67l38.55,22.25-34.63,20A.9.9,0,0,1,231.28,216.61Z" style="opacity: 0.2; transform-origin: 247.382px 195.535px;" class="animable" id="elpn2j3b4u6x"></path></g><path d="M232.26,216.55l42-24.25a3.47,3.47,0,0,0,1.45-2.77v-37.8c0-1.06-.65-1.55-1.45-1.09l-42,24.25a3.47,3.47,0,0,0-1.45,2.77v37.8C230.81,216.52,231.46,217,232.26,216.55Z" style="fill: #68A1C8; transform-origin: 253.26px 183.593px;" id="el7iz6wcghs9" class="animable"></path><g id="elshf9ccul5p"><path d="M230.81,215.46v-.75l17.37-28.78L231,176.43l.13-.31L252.52,185c.45.18,1-.15,1.49-.86l21.33-33.52a1,1,0,0,1,.13.15l-17.12,29.26,17.36,8.73v.74a3.87,3.87,0,0,1-.43,1.71l-17.81-9.67-2.53,4.31c-1,1.71-2.36,2.5-3.36,1.94l-2.52-1.4-17.78,30.19A1.35,1.35,0,0,1,230.81,215.46Z" style="opacity: 0.2; transform-origin: 253.258px 183.6px;" class="animable" id="elizu5s7wwze"></path></g></g><g id="freepik--letter--inject-4" class="animable" style="transform-origin: 262.225px 188.889px;"><path d="M239.76,179.34l42-24.25a.89.89,0,0,1,1.06,0c.24.21,2.62,1.46,2.88,1.64a1.36,1.36,0,0,1,.44,1.14v37.8a3.5,3.5,0,0,1-1.45,2.77l-7.38,4.25-38.54-22.25A2.88,2.88,0,0,1,239.76,179.34Z" style="fill: #68A1C8; transform-origin: 262.458px 178.802px;" id="el3aux4cttsk6" class="animable"></path><g id="elmkzdtvyb14h"><path d="M239.76,179.34l42-24.25a.89.89,0,0,1,1.06,0c.24.21,2.62,1.46,2.88,1.64a1.36,1.36,0,0,1,.44,1.14v37.8a3.5,3.5,0,0,1-1.45,2.77l-7.38,4.25-38.54-22.25A2.88,2.88,0,0,1,239.76,179.34Z" style="fill: rgb(255, 255, 255); opacity: 0.5; transform-origin: 262.458px 178.802px;" class="animable" id="el3brhox9dq1m"></path></g><path d="M241.7,222.74c-.28-.18-2.67-1.51-2.93-1.68a1.34,1.34,0,0,1-.46-1.15v-37.8a3.65,3.65,0,0,1,.46-1.67l38.54,22.25-34.62,20A.92.92,0,0,1,241.7,222.74Z" style="fill: #68A1C8; transform-origin: 257.807px 201.65px;" id="elln68iaoacv" class="animable"></path><g id="elpnmu0iej5ib"><path d="M241.7,222.74c-.28-.18-2.67-1.51-2.93-1.68a1.34,1.34,0,0,1-.46-1.15v-37.8a3.65,3.65,0,0,1,.46-1.67l38.54,22.25-34.62,20A.92.92,0,0,1,241.7,222.74Z" style="opacity: 0.2; transform-origin: 257.807px 201.65px;" class="animable" id="el3b20qefc7gr"></path></g><path d="M242.69,222.69l42-24.25a3.5,3.5,0,0,0,1.45-2.77v-37.8c0-1.07-.65-1.56-1.45-1.1l-42,24.25a3.5,3.5,0,0,0-1.45,2.77v37.8C241.24,222.66,241.89,223.15,242.69,222.69Z" style="fill: #68A1C8; transform-origin: 263.69px 189.73px;" id="elyjnzo86hsu8" class="animable"></path><g id="el01ehwijgvrog"><path d="M241.24,221.59v-.74l17.36-28.78-17.14-9.5a2.88,2.88,0,0,1,.13-.31l21.35,8.9c.46.19,1-.15,1.49-.86l21.33-33.51a.58.58,0,0,1,.13.14L268.78,186.2l17.36,8.72v.75a3.7,3.7,0,0,1-.44,1.7l-17.81-9.67L265.37,192c-1,1.71-2.36,2.5-3.36,2l-2.53-1.4L241.7,222.74A1.38,1.38,0,0,1,241.24,221.59Z" style="opacity: 0.2; transform-origin: 263.688px 189.765px;" class="animable" id="elxkdowrp3mwn"></path></g></g><g id="freepik--letter--inject-4" class="animable" style="transform-origin: 272.642px 195.027px;"><path d="M250.18,185.48l42-24.25a.88.88,0,0,1,1.06,0c.24.2,2.61,1.45,2.87,1.64a1.31,1.31,0,0,1,.44,1.13v37.8a3.44,3.44,0,0,1-1.45,2.77l-7.37,4.26-38.55-22.25A2.82,2.82,0,0,1,250.18,185.48Z" style="fill: #68A1C8; transform-origin: 272.869px 184.941px;" id="elx16ohnr9edf" class="animable"></path><g id="elkfeq9jqrire"><path d="M250.18,185.48l42-24.25a.88.88,0,0,1,1.06,0c.24.2,2.61,1.45,2.87,1.64a1.31,1.31,0,0,1,.44,1.13v37.8a3.44,3.44,0,0,1-1.45,2.77l-7.37,4.26-38.55-22.25A2.82,2.82,0,0,1,250.18,185.48Z" style="fill: rgb(255, 255, 255); opacity: 0.5; transform-origin: 272.869px 184.941px;" class="animable" id="eludupbopkqjk"></path></g><path d="M252.13,228.88c-.29-.19-2.68-1.51-2.94-1.69a1.33,1.33,0,0,1-.46-1.14v-37.8a3.58,3.58,0,0,1,.46-1.67l38.55,22.25-34.63,20A.9.9,0,0,1,252.13,228.88Z" style="fill: #68A1C8; transform-origin: 268.232px 207.791px;" id="elmd205g6dpcd" class="animable"></path><g id="elbbbbgfrwqbd"><path d="M252.13,228.88c-.29-.19-2.68-1.51-2.94-1.69a1.33,1.33,0,0,1-.46-1.14v-37.8a3.58,3.58,0,0,1,.46-1.67l38.55,22.25-34.63,20A.9.9,0,0,1,252.13,228.88Z" style="opacity: 0.2; transform-origin: 268.232px 207.791px;" class="animable" id="elj96lr4pf3i"></path></g><path d="M253.11,228.82l42-24.25a3.44,3.44,0,0,0,1.45-2.77V164c0-1.06-.64-1.55-1.45-1.09l-42,24.25a3.47,3.47,0,0,0-1.45,2.77v37.8C251.66,228.79,252.31,229.28,253.11,228.82Z" style="fill: #68A1C8; transform-origin: 274.11px 195.865px;" id="el8px89bh0qm4" class="animable"></path><g id="el2213hkn3fft"><path d="M251.66,227.73V227L269,198.2l-17.15-9.5.13-.31,21.36,8.91c.45.18,1-.15,1.49-.86l21.33-33.52a1.79,1.79,0,0,1,.13.14L279.2,192.33l17.36,8.73v.74a3.9,3.9,0,0,1-.43,1.71l-17.81-9.67-2.52,4.31c-1,1.71-2.37,2.5-3.37,1.94l-2.52-1.4-17.78,30.19A1.35,1.35,0,0,1,251.66,227.73Z" style="opacity: 0.2; transform-origin: 274.107px 195.9px;" class="animable" id="elnkj1pn74q"></path></g></g></g></g><g id="freepik--Device--inject-4" class="animable" style="transform-origin: 246.75px 327.18px;"><g id="freepik--Mobile--inject-4" class="animable" style="transform-origin: 246.75px 327.18px;"><g id="freepik--mobile--inject-4" class="animable" style="transform-origin: 246.75px 327.18px;"><path d="M433.31,372.84,313.63,441.93a12.92,12.92,0,0,1-12.49.24L60.19,303c-3.8-2.19-6.88-7.09-6.88-11s3.08-8.75,6.87-10.95L179.43,212.3a15.25,15.25,0,0,1,13.74,0L433.31,351c3.8,2.19,6.88,7.09,6.88,10.95S437.11,370.65,433.31,372.84Z" style="fill: #68A1C8; transform-origin: 246.75px 327.164px;" id="elk8g7qv5bhqi" class="animable"></path><g id="el8trdfg6axjr"><path d="M179.43,212.3,60.18,281.14c-3.79,2.2-6.87,7.1-6.87,10.95s3.08,8.76,6.88,11l241,139.13a13.48,13.48,0,0,0,6,1.48V278.09l-114-65.79A15.25,15.25,0,0,0,179.43,212.3Z" style="opacity: 0.5; transform-origin: 180.25px 327.18px;" class="animable" id="elyjs6udu4lq9"></path></g><g id="elj682kcieftk"><path d="M313.63,441.93l119.68-69.09c3.8-2.19,6.88-7.09,6.88-10.94s-3.08-8.76-6.88-10.95L307.12,278.09V443.65A12.7,12.7,0,0,0,313.63,441.93Z" style="opacity: 0.4; transform-origin: 373.655px 360.87px;" class="animable" id="eltq0wdxlgm3s"></path></g><path d="M310.78,429.62a13.41,13.41,0,0,1-12.12,0L60.16,291.92c-5.13-3-5.13-7.8,0-10.76L179.42,212.3a15.25,15.25,0,0,1,13.74,0L433.3,351c3.78,2.18,3.78,5.75,0,7.93Z" style="fill: #68A1C8; transform-origin: 246.224px 320.866px;" id="el3p5jyxqc7mi" class="animable"></path><g id="el55ozz6wqy"><path d="M310.78,429.62a13.41,13.41,0,0,1-12.12,0L60.16,291.92c-5.13-3-5.13-7.8,0-10.76L179.42,212.3a15.25,15.25,0,0,1,13.74,0L433.3,351c3.78,2.18,3.78,5.75,0,7.93Z" style="opacity: 0.3; transform-origin: 246.224px 320.866px;" class="animable" id="elgsjhqlz1ak"></path></g><path d="M299.2,415.76a14.45,14.45,0,0,1-13.06,0L80.91,297.27c-3.61-2.08-3.61-5.46,0-7.54L193.1,225a14.51,14.51,0,0,1,13.06,0L411.39,343.45c3.59,2.07,3.59,5.47,0,7.54Z" style="fill: rgb(55, 71, 79); transform-origin: 246.143px 320.384px;" id="elzsfba0m29pn" class="animable"></path><path d="M199.23,223.43A13.09,13.09,0,0,0,193.1,225L80.91,289.73c-3.61,2.08-3.61,5.46,0,7.54l22.24,12.84,96.08-61.36Z" style="fill: rgb(38, 50, 56); transform-origin: 138.716px 266.77px;" id="el5zewnxpew0q" class="animable"></path><path d="M206.24,229.86a14.51,14.51,0,0,0-13.06,0L81,294.63A6.39,6.39,0,0,0,79.28,296a7.1,7.1,0,0,0,1.63,1.27L286.14,415.76a14.45,14.45,0,0,0,13.06,0L411.39,351a6.6,6.6,0,0,0,1.69-1.35,6.55,6.55,0,0,0-1.61-1.29Z" style="fill: rgb(69, 90, 100); transform-origin: 246.18px 322.814px;" id="elpixehyvunrd" class="animable"></path><path d="M121.92,259.43,141.8,248c1.19-.68,1.25-1.76.13-2.4a4.59,4.59,0,0,0-4.16.08l-19.88,11.48c-1.19.68-1.25,1.76-.13,2.4A4.59,4.59,0,0,0,121.92,259.43Z" style="fill: rgb(55, 71, 79); transform-origin: 129.845px 252.568px;" id="elw8qckj6sk3" class="animable"></path><path d="M156.06,239.75a1.23,1.23,0,0,0,0-2.33,4.47,4.47,0,0,0-4,0,1.23,1.23,0,0,0,0,2.33A4.47,4.47,0,0,0,156.06,239.75Z" style="fill: rgb(55, 71, 79); transform-origin: 154.06px 238.585px;" id="elia10f6obm5" class="animable"></path><path d="M164.12,235.09a1.23,1.23,0,0,0,0-2.33,4.47,4.47,0,0,0-4,0,1.23,1.23,0,0,0,0,2.33A4.47,4.47,0,0,0,164.12,235.09Z" style="fill: rgb(55, 71, 79); transform-origin: 162.12px 233.925px;" id="elono0ac80fb" class="animable"></path><path d="M99.64,272.32a1.23,1.23,0,0,0,0-2.33,4.47,4.47,0,0,0-4,0,1.23,1.23,0,0,0,0,2.33A4.47,4.47,0,0,0,99.64,272.32Z" style="fill: rgb(55, 71, 79); transform-origin: 97.64px 271.155px;" id="el0hk43o2kdsft" class="animable"></path><path d="M107.7,267.66a1.23,1.23,0,0,0,0-2.33,4.47,4.47,0,0,0-4,0,1.23,1.23,0,0,0,0,2.33A4.47,4.47,0,0,0,107.7,267.66Z" style="fill: rgb(55, 71, 79); transform-origin: 105.7px 266.495px;" id="eljjf68oyoe6k" class="animable"></path><path d="M135.77,338.8a4.59,4.59,0,0,1,2.15,3.56,1.37,1.37,0,0,1-.59,1.26l-1.51.87a1.57,1.57,0,0,1-1.55-.17l-27.94-16.14a4.59,4.59,0,0,1-2.15-3.56,1.38,1.38,0,0,1,.54-1.23c.27-.17,1.29-.75,1.55-.9a1.59,1.59,0,0,1,1.56.17Z" style="fill: #68A1C8; transform-origin: 121.05px 333.49px;" id="elovo2vautwa" class="animable"></path><g id="el7zmxndpzlau"><path d="M135.77,338.8a4.59,4.59,0,0,1,2.15,3.56,1.37,1.37,0,0,1-.59,1.26l-1.51.87a1.57,1.57,0,0,1-1.55-.17l-27.94-16.14a4.59,4.59,0,0,1-2.15-3.56,1.38,1.38,0,0,1,.54-1.23c.27-.17,1.29-.75,1.55-.9a1.59,1.59,0,0,1,1.56.17Z" style="opacity: 0.4; transform-origin: 121.05px 333.49px;" class="animable" id="el9niyrjstfy7"></path></g><path d="M134.27,339.66l-27.94-16.13c-1.19-.69-2.15-.2-2.15,1.09a4.59,4.59,0,0,0,2.15,3.56l27.94,16.14c1.19.68,2.15.19,2.15-1.09A4.6,4.6,0,0,0,134.27,339.66Z" style="fill: #68A1C8; transform-origin: 120.3px 333.922px;" id="elsrma1p3v0n" class="animable"></path><g id="elke3xqwx4g2f"><path d="M134.27,339.66l-27.94-16.13c-1.19-.69-2.15-.2-2.15,1.09a4.59,4.59,0,0,0,2.15,3.56l27.94,16.14c1.19.68,2.15.19,2.15-1.09A4.6,4.6,0,0,0,134.27,339.66Z" style="opacity: 0.3; transform-origin: 120.3px 333.922px;" class="animable" id="el96jv9lh3kdl"></path></g><path d="M98.37,317.2a4.62,4.62,0,0,1,2.14,3.57,1.32,1.32,0,0,1-.59,1.25c-.26.14-1.23.73-1.5.88a1.6,1.6,0,0,1-1.55-.18L83.7,315.11a4.59,4.59,0,0,1-2.15-3.56,1.38,1.38,0,0,1,.54-1.23l1.55-.9a1.55,1.55,0,0,1,1.55.18Z" style="fill: #68A1C8; transform-origin: 91.0309px 316.156px;" id="elhrvx62l3srd" class="animable"></path><g id="elmwptdff6c3d"><path d="M98.37,317.2a4.62,4.62,0,0,1,2.14,3.57,1.32,1.32,0,0,1-.59,1.25c-.26.14-1.23.73-1.5.88a1.6,1.6,0,0,1-1.55-.18L83.7,315.11a4.59,4.59,0,0,1-2.15-3.56,1.38,1.38,0,0,1,.54-1.23l1.55-.9a1.55,1.55,0,0,1,1.55.18Z" style="opacity: 0.4; transform-origin: 91.0309px 316.156px;" class="animable" id="eli1o0ca16ch"></path></g><path d="M96.87,318.07,83.7,310.46c-1.19-.68-2.15-.2-2.15,1.09a4.59,4.59,0,0,0,2.15,3.56l13.17,7.61c1.19.69,2.15.2,2.15-1.09A4.59,4.59,0,0,0,96.87,318.07Z" style="fill: #68A1C8; transform-origin: 90.285px 316.592px;" id="el2mf067xlkce" class="animable"></path><g id="elo75jm2357e"><path d="M96.87,318.07,83.7,310.46c-1.19-.68-2.15-.2-2.15,1.09a4.59,4.59,0,0,0,2.15,3.56l13.17,7.61c1.19.69,2.15.2,2.15-1.09A4.59,4.59,0,0,0,96.87,318.07Z" style="opacity: 0.3; transform-origin: 90.285px 316.592px;" class="animable" id="elpqoj8ymcos"></path></g></g></g><g id="freepik--Message--inject-4" class="animable" style="transform-origin: 249.762px 324.607px;"><g id="freepik--message--inject-4" class="animable" style="transform-origin: 307.98px 351.239px;"><path d="M246.17,362.78v.81a4.49,4.49,0,0,0,2,3.51l43.51,25.12a4.47,4.47,0,0,0,4.06,0l72.05-41.6a4.47,4.47,0,0,0,2-3.51v-.81a4.49,4.49,0,0,0-2-3.51l-43.51-25.12a4.47,4.47,0,0,0-4.06,0l-72.05,41.6A4.47,4.47,0,0,0,246.17,362.78Z" style="fill: #68A1C8; transform-origin: 307.98px 354.945px;" id="elytf5m97ayi" class="animable"></path><path d="M246.17,362.78v.81a4.49,4.49,0,0,0,2,3.51l43.51,25.12a4.47,4.47,0,0,0,4.06,0l72.05-41.6a4.47,4.47,0,0,0,2-3.51v-.81a4.49,4.49,0,0,0-2-3.51l-43.51-25.12a4.47,4.47,0,0,0-4.06,0l-72.05,41.6A4.47,4.47,0,0,0,246.17,362.78Z" style="fill: #68A1C8; transform-origin: 307.98px 354.945px;" id="elhw74gyhlsz" class="animable"></path><g id="eln2yho4304cl"><path d="M367.82,342.79l-43.51-25.12a4.47,4.47,0,0,0-4.06,0L293.74,333v59.74h0a4.09,4.09,0,0,0,2-.49l72.05-41.6a4.47,4.47,0,0,0,2-3.51v-.81A4.49,4.49,0,0,0,367.82,342.79Z" style="fill: rgb(255, 255, 255); opacity: 0.3; transform-origin: 331.765px 354.961px;" class="animable" id="el1gwye8x9t7p"></path></g><g id="elvxabdzo2kf"><path d="M367.82,342.79l-43.51-25.12a4.47,4.47,0,0,0-4.06,0L293.74,333v59.74h0a4.09,4.09,0,0,0,2-.49l72.05-41.6a4.47,4.47,0,0,0,2-3.51v-.81A4.49,4.49,0,0,0,367.82,342.79Z" style="opacity: 0.15; transform-origin: 331.765px 354.961px;" class="animable" id="el7ub5rojnb74"></path></g><g id="elgcu7d2c3sd6"><path d="M293.74,333l-45.54,26.3a4.47,4.47,0,0,0-2,3.51v.81a4.49,4.49,0,0,0,2,3.51l43.51,25.12a4.07,4.07,0,0,0,2,.49h0Z" style="fill: rgb(255, 255, 255); opacity: 0.3; transform-origin: 269.97px 362.87px;" class="animable" id="el3rhx3aw73l9"></path></g><g id="elufaup0qe0h"><path d="M293.74,333l-45.54,26.3a4.47,4.47,0,0,0-2,3.51v.81a4.49,4.49,0,0,0,2,3.51l43.51,25.12a4.07,4.07,0,0,0,2,.49h0Z" style="opacity: 0.2; transform-origin: 269.97px 362.87px;" class="animable" id="elef3nfztgmrh"></path></g><path d="M284.74,382.71l-36.54-21.1a1.23,1.23,0,0,1,0-2.34l72.05-41.6a4.47,4.47,0,0,1,4.06,0l43.51,25.12a1.23,1.23,0,0,1,0,2.34L355.87,352l-4.19,2.42-55.91,32.28a4.47,4.47,0,0,1-4.06,0l-3.54-2.05Z" style="fill: #68A1C8; transform-origin: 308.01px 352.185px;" id="el92cj0lwt20w" class="animable"></path><g id="elkl6km5vahyg"><path d="M284.74,382.71l-36.54-21.1a1.23,1.23,0,0,1,0-2.34l72.05-41.6a4.47,4.47,0,0,1,4.06,0l43.51,25.12a1.23,1.23,0,0,1,0,2.34L355.87,352l-4.19,2.42-55.91,32.28a4.47,4.47,0,0,1-4.06,0l-3.54-2.05Z" style="fill: rgb(255, 255, 255); opacity: 0.3; transform-origin: 308.01px 352.185px;" class="animable" id="el2f9t95lf9ro"></path></g><g id="elp9ducl0rqs"><path d="M317.92,347.66l49.9-4.87-49.46,2.8,5.95-27.92a4.23,4.23,0,0,0-2.21-.47L312.77,355l-65.39,5.39a1.35,1.35,0,0,0,.82,1.27L301,358.54l-7.27,28.68L303,358.43h0l9-.53a4.83,4.83,0,0,0,3-1.24h0a4.83,4.83,0,0,0,1.52-2.62Z" style="opacity: 0.15; transform-origin: 307.6px 352.206px;" class="animable" id="elg2dlu37ytb"></path></g><g id="elrerod5lcpf"><path d="M263,359.05l49.79-4.1,1.78-7.14,1-4,6.58-26.64a4.13,4.13,0,0,0-1.86.47l-36,20.8-36,20.8a1.45,1.45,0,0,0-.82,1.07l10-.82Z" style="fill: rgb(255, 255, 255); opacity: 0.3; transform-origin: 284.81px 338.74px;" class="animable" id="eld3jj45w4ckq"></path></g><path d="M314,311.71c4.55-2.63,11.93-2.63,16.48,0s4.55,6.89,0,9.51-11.93,2.63-16.48,0S309.49,314.34,314,311.71Z" style="fill: rgb(242, 143, 143); transform-origin: 322.247px 316.463px;" id="elhyw9ebjjp" class="animable"></path><path d="M316.52,318a.6.6,0,0,1-.34-.12.21.21,0,0,1-.09-.23l.68-3c0-.07,0-.16.08-.27a.49.49,0,0,1,.25-.27l1.66-1a.72.72,0,0,1,.37-.09.7.7,0,0,1,.37.09l8.83,5.1a.23.23,0,0,1,.15.21.25.25,0,0,1-.15.21l-1.79,1a.72.72,0,0,1-.37.09.7.7,0,0,1-.37-.09l-6-3.44-.4,1.65c0,.08-.08.15-.19.2a.84.84,0,0,1-.39.06Z" style="fill: rgb(250, 250, 250); transform-origin: 322.282px 316.37px;" id="eldisa4csrkd" class="animable"></path></g><path d="M204.64,346.33l32.23-18.6,22,5.45a2.37,2.37,0,0,0,2.47-3.71l-8.26-11.12,32.22-18.61c2.38-1.38,2.38-3.63,0-5L220.85,257.5a9.64,9.64,0,0,0-8.66,0l-80.67,46.62c-2.38,1.37-2.38,3.62,0,5L196,346.33A9.57,9.57,0,0,0,204.64,346.33Z" style="fill: rgb(250, 250, 250); transform-origin: 208.41px 301.917px;" id="el16krurdo8fm" class="animable"></path><path d="M164.85,297.27a25.9,25.9,0,0,1,6.05-2.58,28,28,0,0,1,5.77-1,20.49,20.49,0,0,1,5.15.31,18,18,0,0,1,4.18,1.33q2,1,4.12,2.19t3.78,2.37a8,8,0,0,1,2.3,2.42,4.23,4.23,0,0,1,.55,3A7.09,7.09,0,0,1,195,308.6a17.26,17.26,0,0,1-4.52,3.47,27,27,0,0,1-6,2.61,26.36,26.36,0,0,1-5.74,1,20.48,20.48,0,0,1-5.15-.32,17.79,17.79,0,0,1-4.19-1.32q-2-1-4.11-2.19t-3.79-2.38a7.8,7.8,0,0,1-2.29-2.41,4.25,4.25,0,0,1-.55-3,7.47,7.47,0,0,1,1.71-3.33A16.66,16.66,0,0,1,164.85,297.27Zm20.45,6.78a9.27,9.27,0,0,0-1.27-.83l-1.92-1.11L180.18,301a10.21,10.21,0,0,0-1.43-.73,8.71,8.71,0,0,0-3.49-.78,8.18,8.18,0,0,0-4.28,1.32c-1.59.92-2.36,1.74-2.3,2.47a2.89,2.89,0,0,0,1.36,2,12.65,12.65,0,0,0,1.23.85c.58.37,1.21.75,1.88,1.13s1.32.75,2,1.09a14.68,14.68,0,0,0,1.48.71,8.71,8.71,0,0,0,3.49.78,8.23,8.23,0,0,0,4.28-1.32c1.59-.92,2.36-1.74,2.29-2.48A2.84,2.84,0,0,0,185.3,304.05Zm14.23-24.82a2.42,2.42,0,0,1,.19-1.27,3.45,3.45,0,0,1,1.42-1.22l4.93-2.85a4.46,4.46,0,0,1,1.83-.61,2.71,2.71,0,0,1,1.57.29,1.23,1.23,0,0,1,.27.25,1,1,0,0,1,.18.39l5.67,50.17a2.47,2.47,0,0,1-.2,1.26,3.28,3.28,0,0,1-1.41,1.23l-4.93,2.85a4.38,4.38,0,0,1-1.83.6,2.63,2.63,0,0,1-1.57-.28,1,1,0,0,1-.28-.26,1.17,1.17,0,0,1-.18-.39Zm25.91,11.92a26.38,26.38,0,0,1,6.05-2.59,27.34,27.34,0,0,1,5.77-1,20.49,20.49,0,0,1,5.15.31,18,18,0,0,1,4.18,1.33q2,1,4.12,2.18t3.78,2.38a8,8,0,0,1,2.3,2.41,4.25,4.25,0,0,1,.55,3,7.14,7.14,0,0,1-1.75,3.31,17.48,17.48,0,0,1-4.52,3.47,26.35,26.35,0,0,1-6,2.6,25.59,25.59,0,0,1-5.73,1,20.49,20.49,0,0,1-5.15-.31,18.26,18.26,0,0,1-4.19-1.33c-1.34-.65-2.71-1.37-4.11-2.18s-2.66-1.6-3.79-2.38a8,8,0,0,1-2.29-2.42,4.21,4.21,0,0,1-.55-3,7.47,7.47,0,0,1,1.71-3.33A16.46,16.46,0,0,1,225.44,291.15Zm20.45,6.77a9.47,9.47,0,0,0-1.27-.82L242.7,296l-1.93-1.11a11.83,11.83,0,0,0-1.43-.74,9.05,9.05,0,0,0-3.49-.78,8.42,8.42,0,0,0-4.29,1.32c-1.58.92-2.35,1.75-2.29,2.48a2.89,2.89,0,0,0,1.36,2,13.11,13.11,0,0,0,1.22.86c.59.37,1.22.75,1.89,1.13s1.32.75,2,1.09,1.14.57,1.48.71a9,9,0,0,0,3.49.78,8.35,8.35,0,0,0,4.28-1.33c1.59-.91,2.35-1.74,2.29-2.47A2.88,2.88,0,0,0,245.89,297.92Z" style="fill: #68A1C8; transform-origin: 208px 301.802px;" id="elhn5m8pwnucm" class="animable"></path></g></g><g id="freepik--Megaphone--inject-4" class="animable" style="transform-origin: 148.895px 126.02px;"><g id="freepik--megaphone--inject-4" class="animable" style="transform-origin: 148.895px 126.02px;"><path d="M83.75,101.58,96.87,94v60.36c0,2.27,2.63,4.54,2.63,4.54l-13.12,7.58s-2.63-2.28-2.63-4.55Z" style="fill: rgb(55, 71, 79); transform-origin: 91.625px 130.24px;" id="eld13pxmt3nt" class="animable"></path><path d="M67.8,101.45l5.53,7,0,26.23a39.07,39.07,0,0,1-6,20.75h0l19,11a7,7,0,0,1-2.63-4.55V110.66Z" style="fill: rgb(69, 90, 100); transform-origin: 76.83px 133.94px;" id="elv0yuauwospp" class="animable"></path><polygon points="67.33 155.48 67.33 158.51 86.38 169.51 86.38 166.48 67.33 155.48" style="fill: #68A1C8; transform-origin: 76.855px 162.495px;" id="eljvv40ccb4zp" class="animable"></polygon><polygon points="86.38 169.51 99.5 161.93 99.5 158.9 86.38 166.48 86.38 169.51" style="fill: #68A1C8; transform-origin: 92.94px 164.205px;" id="elj0uaf3w5ct" class="animable"></polygon><g id="els0t1yn9tks"><polygon points="86.38 169.51 99.5 161.93 99.5 158.9 86.38 166.48 86.38 169.51" style="opacity: 0.1; transform-origin: 92.94px 164.205px;" class="animable" id="elkjvcu6go7d8"></polygon></g><path d="M83.15,69.71h0c-2.23-1.34-5.33-1.17-8.76.81l-.13.07C67.48,74.52,62,84,62,91.87V92c0,4,1.48,6.86,3.84,8.08h0l9.93,5.84L92.33,75.13Z" style="fill: #68A1C8; transform-origin: 77.165px 87.3814px;" id="elen4qcr82o74" class="animable"></path><g id="eldj92sivd419"><path d="M83.15,69.71h0c-2.23-1.34-5.33-1.17-8.76.81l-.13.07C67.48,74.52,62,84,62,91.87V92c0,4,1.48,6.86,3.84,8.08h0l9.93,5.84L92.33,75.13Z" style="fill: rgb(250, 250, 250); opacity: 0.8; transform-origin: 77.165px 87.3814px;" class="animable" id="elm8sm7hoofxq"></path></g><g id="elzko2s4i3z5n"><path d="M65.82,100.1h0l9.93,5.84,5.5-10.21L63.12,85.26A21.77,21.77,0,0,0,62,91.87V92C62,96.07,63.46,98.88,65.82,100.1Z" style="fill: #68A1C8; opacity: 0.2; transform-origin: 71.625px 95.6px;" class="animable" id="elpnolx4lqxj"></path></g><path d="M104.59,77.26h0c-2.52-1.44-5.92-1.39-9.68.45-.4.19-.8.4-1.2.64s-.95.57-1.41.89A24.08,24.08,0,0,0,90.05,81a30.91,30.91,0,0,0-3.78,3.88,37,37,0,0,0-6.94,13.21,26.07,26.07,0,0,0-1,7c0,4.79,1.64,8.19,4.31,9.85l-9.49-5.47,0,0a12.23,12.23,0,0,1-5.6-10.57,25.66,25.66,0,0,1,.94-6.66,36.71,36.71,0,0,1,7-13.52,30.23,30.23,0,0,1,3.78-3.88A24,24,0,0,1,81.54,73c.47-.32.94-.62,1.41-.89s.81-.44,1.22-.63a12.16,12.16,0,0,1,10.74.18h0l.27.15.34.2Z" style="fill: #68A1C8; transform-origin: 86.0683px 92.6291px;" id="elmytj1b1q5s" class="animable"></path><g id="el8471l99tugf"><path d="M73.13,109.41l0,0a12.23,12.23,0,0,1-5.6-10.57,25.66,25.66,0,0,1,.94-6.66l10.84,5.9a26.07,26.07,0,0,0-1,7c0,4.79,1.64,8.19,4.31,9.85Z" style="opacity: 0.1; transform-origin: 75.0733px 103.555px;" class="animable" id="ell4arhz96h7k"></path></g><path d="M109.11,87.24c0,9.83-6.89,21.77-15.4,26.68-4.27,2.48-8.15,2.69-10.94,1l-.15-.09c-2.67-1.66-4.31-5.06-4.31-9.85,0-9.82,6.89-21.77,15.4-26.68,4.24-2.45,8.09-2.69,10.88-1.09S109.11,82.32,109.11,87.24Z" style="fill: #68A1C8; transform-origin: 93.71px 96.106px;" id="elg0n6a31f7bg" class="animable"></path><g id="elu86nr69y5p"><path d="M109.11,87.24c0,9.83-6.89,21.77-15.4,26.68-4.27,2.48-8.15,2.69-10.94,1l-.15-.09c-2.67-1.66-4.31-5.06-4.31-9.85,0-9.82,6.89-21.77,15.4-26.68,4.24-2.45,8.09-2.69,10.88-1.09S109.11,82.32,109.11,87.24Z" style="opacity: 0.2; transform-origin: 93.71px 96.106px;" class="animable" id="elpr9vjhu4d7o"></path></g><path d="M156.34,84.7s-15.54,8-28.81,31a105.2,105.2,0,0,0-6.3,12.82c-6.66,16.35-6.11,27.62-6.11,27.62-4.63-11.35-10.39-23.09-20-32.08a144.75,144.75,0,0,0-11.81-9.88h0c-2.54-1.48-4-4.68-4-9.1A26.75,26.75,0,0,1,81,96a35.21,35.21,0,0,1,2.64-5.64A30.5,30.5,0,0,1,94.2,79.21c3.83-2.21,7.35-2.53,9.89-1.07h0a145,145,0,0,0,14.46,5.29C131.15,87.25,144.2,86.36,156.34,84.7Z" style="fill: #68A1C8; transform-origin: 117.825px 116.695px;" id="el5n1jazagf9" class="animable"></path><g id="elrt927cqu8oe"><path d="M156.34,84.7s-15.54,8-28.81,31a105.2,105.2,0,0,0-6.3,12.82c-6.66,16.35-6.11,27.62-6.11,27.62-4.63-11.35-10.39-23.09-20-32.08a144.75,144.75,0,0,0-11.81-9.88h0c-2.54-1.48-4-4.68-4-9.1A26.75,26.75,0,0,1,81,96a35.21,35.21,0,0,1,2.64-5.64A30.5,30.5,0,0,1,94.2,79.21c3.83-2.21,7.35-2.53,9.89-1.07h0a145,145,0,0,0,14.46,5.29C131.15,87.25,144.2,86.36,156.34,84.7Z" style="fill: rgb(250, 250, 250); opacity: 0.8; transform-origin: 117.825px 116.695px;" class="animable" id="el7y5twsnsrx9"></path></g><g id="el9nowd2lqgb7"><path d="M121.23,128.48c-6.66,16.35-6.11,27.62-6.11,27.62-4.63-11.35-10.39-23.09-20-32.08a144.75,144.75,0,0,0-11.81-9.88h0c-2.54-1.48-4-4.68-4-9.1A26.75,26.75,0,0,1,81,96C92.81,101.88,111.86,112.75,121.23,128.48Z" style="fill: #68A1C8; opacity: 0.2; transform-origin: 100.27px 126.05px;" class="animable" id="elfhpfe374nw6"></path></g><path d="M185.62,106.87c0,10.25-3.16,21.46-8.41,31.82h0C170.48,152,160.33,163.8,149,170.36c-20.25,11.69-36.66,2.21-36.66-21.16a61.94,61.94,0,0,1,2.43-16.57A87.18,87.18,0,0,1,136.94,95q2.15-2.11,4.41-4c.63-.52,1.27-1,1.91-1.51h0c.91-.69,1.82-1.35,2.75-2S148,86.28,149,85.71C169.2,74,185.62,83.5,185.62,106.87Z" style="fill: #68A1C8; transform-origin: 148.98px 128.031px;" id="el34l0oo37xcz" class="animable"></path><g id="elygx6mdgku0l"><path d="M177.21,138.69C170.48,152,160.33,163.8,149,170.36c-20.25,11.69-36.66,2.21-36.66-21.16a61.94,61.94,0,0,1,2.43-16.57h0c1.37,3,6.29,7.34,8.5,4.31a56,56,0,0,0-2.13,14.7c0,6.72,1.5,12.14,4.33,15.68a12,12,0,0,0,9.86,4.56c4,0,8.68-1.47,13.49-4.25,9.67-5.58,18.56-15.61,24.87-27C173.65,140.66,174.91,141.72,177.21,138.69Z" style="opacity: 0.1; transform-origin: 144.775px 153.998px;" class="animable" id="elsoc7blextx8"></path></g><path d="M183.11,108.18c0,10.32-3.62,22-9.46,32.48-6.31,11.36-15.2,21.39-24.87,27-4.81,2.78-9.47,4.25-13.49,4.25a12,12,0,0,1-9.86-4.56c-2.83-3.54-4.33-9-4.33-15.68a56,56,0,0,1,2.13-14.7c.51-1.9,1.12-3.8,1.81-5.7a82.39,82.39,0,0,1,4.32-9.81l1-2c.59-1.08,1.2-2.15,1.84-3.2a82.82,82.82,0,0,1,7.23-10.17l.09-.1a73.37,73.37,0,0,1,5.47-5.88q2.06-2,4.18-3.66.9-.72,1.8-1.38c.73-.53,1.47-1,2.21-1.53s1.46-.92,2.19-1.35c4.82-2.79,9.49-4.25,13.5-4.25C177.81,88,183.11,95.52,183.11,108.18Z" style="fill: #68A1C8; transform-origin: 152.105px 129.929px;" id="el8rf4fj7gxl5" class="animable"></path><g id="elx8l3kho1jin"><path d="M183.11,108.18c0,10.32-3.62,22-9.46,32.48-6.31,11.36-15.2,21.39-24.87,27-4.81,2.78-9.47,4.25-13.49,4.25a12,12,0,0,1-9.86-4.56c-2.83-3.54-4.33-9-4.33-15.68a56,56,0,0,1,2.13-14.7c.51-1.9,1.12-3.8,1.81-5.7a82.39,82.39,0,0,1,4.32-9.81l1-2c.59-1.08,1.2-2.15,1.84-3.2a82.82,82.82,0,0,1,7.23-10.17l.09-.1a73.37,73.37,0,0,1,5.47-5.88q2.06-2,4.18-3.66.9-.72,1.8-1.38c.73-.53,1.47-1,2.21-1.53s1.46-.92,2.19-1.35c4.82-2.79,9.49-4.25,13.5-4.25C177.81,88,183.11,95.52,183.11,108.18Z" style="opacity: 0.3; transform-origin: 152.105px 129.929px;" class="animable" id="elz99islqn9v"></path></g><path d="M152,113.92l-12.86,24c-3.62-1.36-9.73-3.53-14.71-4.8.2-.64.42-1.26.66-1.9a81.5,81.5,0,0,1,4.32-9.81c.34-.66.69-1.31,1-2,.59-1.08,1.2-2.15,1.84-3.19a82.07,82.07,0,0,1,7.23-10.17.48.48,0,0,0,.09-.11c.39-.46.78-.92,1.17-1.36A83.45,83.45,0,0,0,152,113.92Z" style="fill: #68A1C8; transform-origin: 138.215px 121.25px;" id="elrjgu1e6grpq" class="animable"></path><g id="elkgzrtzpax2i"><g style="opacity: 0.6; transform-origin: 138.215px 121.25px;" class="animable" id="ely15lzx136sf"><path d="M152,113.92l-12.86,24c-3.62-1.36-9.73-3.53-14.71-4.8.2-.64.42-1.26.66-1.9a81.5,81.5,0,0,1,4.32-9.81c.34-.66.69-1.31,1-2,.59-1.08,1.2-2.15,1.84-3.19a82.07,82.07,0,0,1,7.23-10.17.48.48,0,0,0,.09-.11c.39-.46.78-.92,1.17-1.36A83.45,83.45,0,0,0,152,113.92Z" style="fill: rgb(250, 250, 250); transform-origin: 138.215px 121.25px;" id="eljv0rqp6pw2" class="animable"></path></g></g><path d="M140.17,137.87c-2.91,0-4.64-2.35-4.64-6.28v-.12c0-6.18,4.35-13.73,9.71-16.82l.1-.06a8.41,8.41,0,0,1,4.06-1.26c2.9,0,4.64,2.35,4.64,6.29v.12c0,6.18-4.36,13.72-9.71,16.81l-.1.06a8.3,8.3,0,0,1-4.06,1.26Z" style="fill: #68A1C8; transform-origin: 144.785px 125.6px;" id="el7qfzudxngzi" class="animable"></path><g id="eleenqb7151j"><g style="opacity: 0.8; transform-origin: 144.785px 125.6px;" class="animable" id="eld9qw7cua27d"><path d="M140.17,137.87c-2.91,0-4.64-2.35-4.64-6.28v-.12c0-6.18,4.35-13.73,9.71-16.82l.1-.06a8.41,8.41,0,0,1,4.06-1.26c2.9,0,4.64,2.35,4.64,6.29v.12c0,6.18-4.36,13.72-9.71,16.81l-.1.06a8.3,8.3,0,0,1-4.06,1.26Z" style="fill: rgb(250, 250, 250); transform-origin: 144.785px 125.6px;" id="els5xy88wv73h" class="animable"></path></g></g><path d="M154,70.24a2.89,2.89,0,0,1-2.89-2.89v-28a2.89,2.89,0,0,1,5.78,0v28A2.89,2.89,0,0,1,154,70.24Z" style="fill: rgb(224, 224, 224); transform-origin: 154px 53.35px;" id="elv687a69d2o8" class="animable"></path><path d="M128.59,77.06a2.88,2.88,0,0,1-2.5-1.44l-14-24.22a2.89,2.89,0,0,1,5-2.9l14,24.22a2.89,2.89,0,0,1-2.51,4.34Z" style="fill: rgb(224, 224, 224); transform-origin: 121.591px 62.0613px;" id="elb0rv1p8r8l" class="animable"></path><path d="M102.12,211.84a2.9,2.9,0,0,1-2.5-4.34l14-24.22a2.89,2.89,0,1,1,5,2.89l-14,24.22A2.9,2.9,0,0,1,102.12,211.84Z" style="fill: rgb(224, 224, 224); transform-origin: 109.153px 196.786px;" id="elvlr3z53i2g" class="animable"></path><path d="M154,215.58a2.89,2.89,0,0,1-2.89-2.89v-28a2.89,2.89,0,1,1,5.78,0v28A2.89,2.89,0,0,1,154,215.58Z" style="fill: rgb(224, 224, 224); transform-origin: 154px 198.69px;" id="el6r6gl3zrxr5" class="animable"></path><path d="M193.48,189.44A2.89,2.89,0,0,1,191,188l-14-24.22a2.89,2.89,0,0,1,5-2.89l14,24.22a2.9,2.9,0,0,1-2.5,4.34Z" style="fill: rgb(224, 224, 224); transform-origin: 186.526px 174.499px;" id="el8bstt7hrdo" class="animable"></path><path d="M222.33,160.57a2.9,2.9,0,0,1-1.44-.38l-24.22-14a2.89,2.89,0,1,1,2.9-5l24.21,14a2.89,2.89,0,0,1-1.45,5.39Z" style="fill: rgb(224, 224, 224); transform-origin: 210.225px 150.69px;" id="elmug4q7g5ccb" class="animable"></path><path d="M232.9,121.14h-28a2.89,2.89,0,1,1,0-5.78h28a2.89,2.89,0,1,1,0,5.78Z" style="fill: rgb(224, 224, 224); transform-origin: 218.9px 118.25px;" id="el9twzp9wijjr" class="animable"></path><path d="M198.12,95.69a2.89,2.89,0,0,1-1.45-5.4l24.22-14a2.89,2.89,0,1,1,2.89,5l-24.21,14A2.85,2.85,0,0,1,198.12,95.69Z" style="fill: rgb(224, 224, 224); transform-origin: 210.27px 85.7653px;" id="elrf9yrbv4hy" class="animable"></path><path d="M179.49,77.06A2.89,2.89,0,0,1,177,72.72L191,48.5a2.89,2.89,0,0,1,5,2.9L182,75.62A2.88,2.88,0,0,1,179.49,77.06Z" style="fill: rgb(224, 224, 224); transform-origin: 186.498px 62.0626px;" id="el5tznhhw3x5g" class="animable"></path></g></g><defs>     <filter id="active" height="200%">         <feMorphology in="SourceAlpha" result="DILATED" operator="dilate" radius="2"></feMorphology>                <feFlood flood-color="#32DFEC" flood-opacity="1" result="PINK"></feFlood>        <feComposite in="PINK" in2="DILATED" operator="in" result="OUTLINE"></feComposite>        <feMerge>            <feMergeNode in="OUTLINE"></feMergeNode>            <feMergeNode in="SourceGraphic"></feMergeNode>        </feMerge>    </filter>    <filter id="hover" height="200%">        <feMorphology in="SourceAlpha" result="DILATED" operator="dilate" radius="2"></feMorphology>                <feFlood flood-color="#ff0000" flood-opacity="0.5" result="PINK"></feFlood>        <feComposite in="PINK" in2="DILATED" operator="in" result="OUTLINE"></feComposite>        <feMerge>            <feMergeNode in="OUTLINE"></feMergeNode>            <feMergeNode in="SourceGraphic"></feMergeNode>        </feMerge>            <feColorMatrix type="matrix" values="0   0   0   0   0                0   1   0   0   0                0   0   0   0   0                0   0   0   1   0 "></feColorMatrix>    </filter></defs></svg>